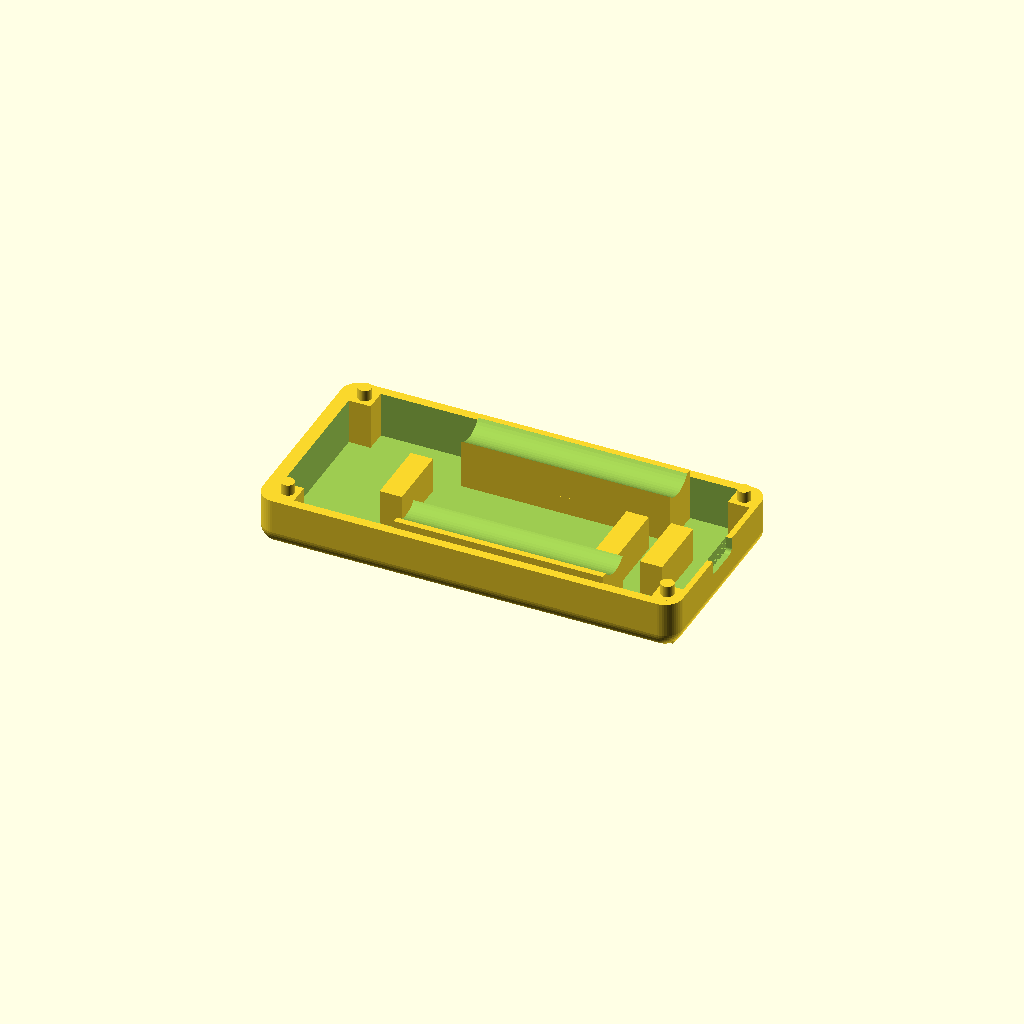
Cell 1: rendered with the file's own defaults.
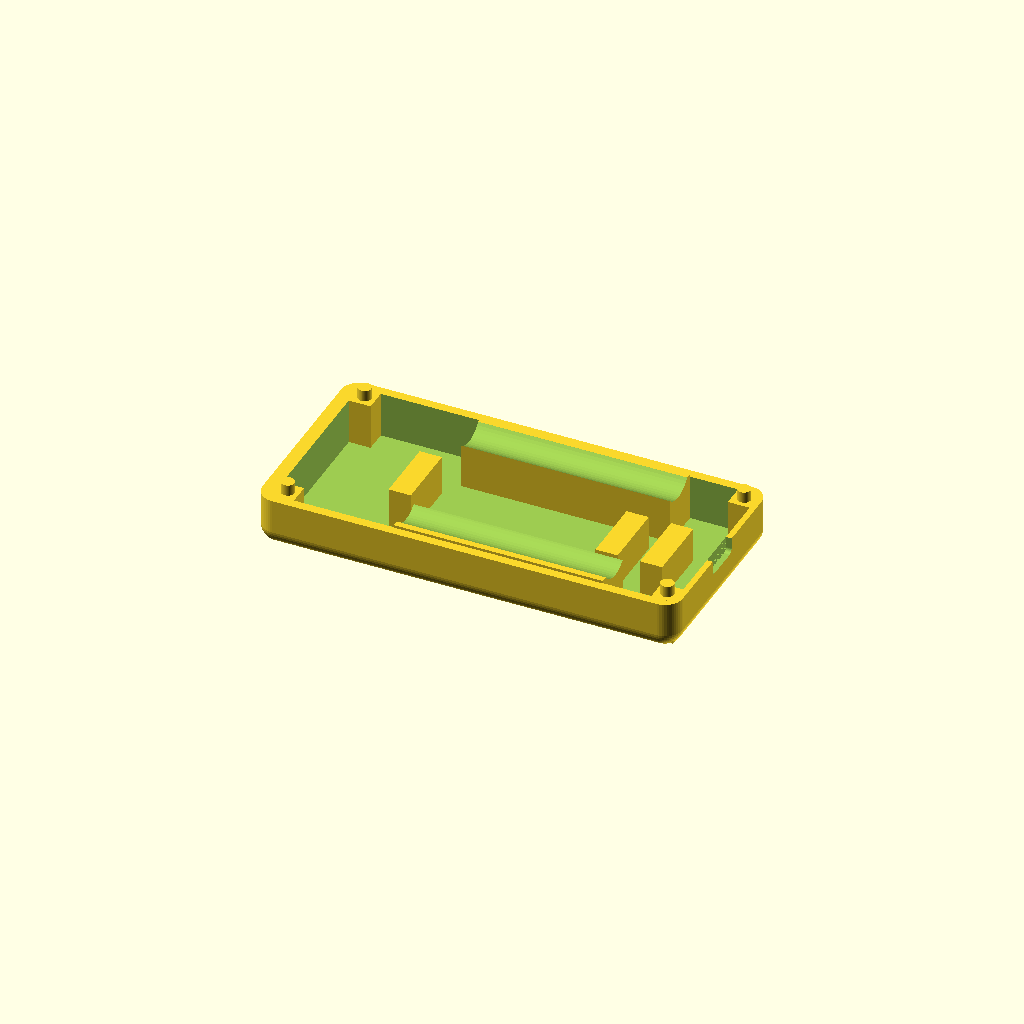
Cell 2: the "design default values" preset from the model's presets file.
One fixed orthographic camera (rotation 55°, 0°, 25°; colour scheme Cornfield) for every cell.
The OpenSCAD source (hardware-design/scad Parts/Rev 2 extended with joystick/04-25-design-alterations/base-plate-v1.scad):
// Dilder Rev 2 "extended with joystick" — BASE PLATE v1
//
// Shallow tray that sits BELOW the aaa-cradle-insert-v1 + top-cover-
// windowed-screen-inlay-v3-2piece stack. Holds the cradle from the
// bottom (cradle drops into the pocket) and snaps up into the top
// cover via 4 cylindrical pegs that slide into the cover's blind M3
// bores.
//
// Stack (global Z, base-plate-local Z shown in []; base plate top = cover mating bottom):
//
//   global 0      [0]      ────── base plate bottom (curved-bottom fillet)
//   global 1.7    [1.7]    ────── pocket floor (cradle's -5.1 bottom rests here)
//   global 7      [7]      ────── base plate top = cover mating bottom
//                                  (pegs extend UP from here)
//   global 11     [11]     ────── pegs tops (4 mm tall)
//   global 14     [14]     ────── cover face-plate bottom (cradle top meets here)
//   global 25.7   [25.7]   ────── cover top (bullnose peak)
//
// Outer footprint (91.5 × 46), corner radius, end-wall thicknesses, and
// corner-pillar screw-hole pattern all match base-v3-2piece / top-cover-
// windowed-screen-inlay-v3-2piece so the four outer sides print flush
// with the cover above.
//
// Export:
//   openscad -o base-plate-v1.3mf base-plate-v1.scad

$fn = 48;

// ============================================================
// Outer shell — match the cover / cradle 91.5 × 46 footprint so
// the base plate's four outer sides are flush with the cover above.
// ============================================================
enclosure_outer_width_along_x_axis_mm          = 94.5;   // was 91.5 — +3 mm on -X side for TP4056
enclosure_outer_depth_along_y_axis_mm          = 46;
minus_x_end_wall_thickness_mm                  = 3;
plus_x_end_wall_thickness_mm                   = 1.2;
perimeter_long_side_wall_thickness_y_mm_base   = 2;
outer_case_top_view_corner_radius_mm           = 4;
outer_case_bottom_edge_fillet_radius_mm        = 4;       // was 2 — matches top cover bullnose for symmetry

// Plate Z: top flush with cover mating bottom. Pocket depth = cradle's
// below-cover-mating extension (5.1 mm) + 0.2 mm slop so the cradle
// settles cleanly on the pocket floor.
base_plate_total_height_z_mm                   = 11.5;   // 6.5 base + 5 mm raised mating edge
cradle_pocket_floor_thickness_mm                = 1.2;    // minimum printable floor
cradle_pocket_floor_z_mm                       = cradle_pocket_floor_thickness_mm; // = 1.2
cradle_pocket_depth_z_mm =
    base_plate_total_height_z_mm - cradle_pocket_floor_z_mm;                      // = 10.3

// ============================================================
// Cradle pocket — rectangle matching the cradle's outer footprint
// plus a small XY slop so the cradle drops in without binding.
// Cradle's outer footprint comes from aaa-cradle-insert-v1's
// plug_x_start/end and plug_y_start/end (3.3–90.0 × 2.3–43.7).
// ============================================================
cradle_plug_x_start_mm                         = 3.3;    // mirrors aaa-cradle
cradle_plug_x_end_mm                           = 93;   // was 90.0 — matches wider cradle
cradle_plug_y_start_mm                         = 2.3;
cradle_plug_y_end_mm                           = 43.7;
cradle_pocket_xy_slop_per_edge_mm              = 0.2;

cradle_pocket_x_start_mm =
    cradle_plug_x_start_mm - cradle_pocket_xy_slop_per_edge_mm;                   // = 3.1
cradle_pocket_x_end_mm =
    cradle_plug_x_end_mm + cradle_pocket_xy_slop_per_edge_mm;                     // = 90.2
cradle_pocket_y_start_mm =
    cradle_plug_y_start_mm - cradle_pocket_xy_slop_per_edge_mm;                   // = 2.1
cradle_pocket_y_end_mm =
    cradle_plug_y_end_mm + cradle_pocket_xy_slop_per_edge_mm;                     // = 43.9

// ============================================================
// Pegs — 4 cylindrical posts at the cover's screw-bore centers.
// Diameter is 0.2 mm under the cover's 3.2 mm M3 clearance bore
// (slip fit, can be pressed tighter by scaling peg diameter up).
// ============================================================
corner_pillar_square_side_length_mm            = 5;
m3_screw_clearance_bore_diameter_mm            = 3.2;
peg_diameter_mm                                = 3;
peg_height_above_pillar_mm                     = 3;    // was 4.0 above plate — now 3.0 above square pillar top
peg_tip_chamfer_mm                             = 0.4;

// ============================================================
// Battery cradle extrusions — curved shells along ±Y long sides
// that follow the AAA cylinder profile, rising above the base
// plate top to hold batteries flush from below when closed.
// ============================================================
aaa_bay_diameter_mm                            = 11.1;   // from cradle insert
aaa_bay_center_z_global_mm =
    base_plate_total_height_z_mm + 0.95;                  // = 7.95 (cradle bay center z=0.95 + base top)
aaa_bay_minus_y_center_y_mm                    = 7.85;   // from cradle insert
aaa_bay_plus_y_center_y_mm                     = 38.15;  // from cradle insert
// AAA bay X range — mirrored to +X side
aaa_bay_x_start_global_mm                      = 30.5;   // mirrored: 94.5 - 64.9
aaa_bay_length_along_x_mm                      = 47;   // from cradle insert
battery_cradle_extrusion_wall_mm               = 1.5;
battery_rail_height_reduction_mm               = 2.5;     // rails stop at Z = pocket_top - 2.5
battery_rail_depth_reduction_per_side_mm       = 2;       // shrink rail Y inward 2 mm each side (was 1)
// Lift the WHOLE rail (curved trough + cylinder cut) up by this amount.
// A solid support block fills the gap from pocket floor to lifted rail
// bottom, so the rail doesn't float. Increase to push the trough higher
// up the cylinder; set 0 to drop the rail back to the pocket floor.
battery_rail_z_lift_mm                         = 4;

// ============================================================
// Final Z clip — anything drawn above this Z gets sliced off.
// Catches battery rails / blocks / pegs that overshoot.
// Set to a very large number (e.g. 1000) to disable.
// ============================================================
max_z_clip_mm                                  = 14;

// USB-C port notch — on the +X wall (thin side), rounded to USB-C
// connector dimensions + 0.2 mm tolerance. Open on 3 sides (top + ±Y).
// Standard USB-C receptacle: 8.94 mm wide × 3.26 mm tall.
usb_c_connector_width_mm                       = 8.94;
usb_c_connector_height_mm                      = 3.26;
usb_c_tolerance_mm                             = 0.2;
usb_c_cutout_width_y_mm =
    usb_c_connector_width_mm + usb_c_tolerance_mm;         // = 9.14
usb_c_cutout_height_z_mm =
    usb_c_connector_height_mm + usb_c_tolerance_mm;        // = 3.46
usb_c_cutout_corner_r_mm                       = 1.0;     // actual ~0.8 mm + print tolerance (was 1.73 stadium)
usb_c_cutout_center_y_mm =
    enclosure_outer_depth_along_y_axis_mm / 2;              // = 23
usb_c_cutout_z_bottom_mm =
    base_plate_total_height_z_mm - usb_c_cutout_height_z_mm; // notch from top edge down
usb_c_wall_x_start_mm =
    enclosure_outer_width_along_x_axis_mm
      - plus_x_end_wall_thickness_mm;                       // +X wall inner face

// ============================================================
// USB-C support blocks — 2 small rectangular blocks under the USB-C
// cutout that brace the connector from below. Tweak the height knob
// below to raise/lower BOTH blocks together.
// ============================================================
usb_support_block_inset_from_wall_mm           = 5;       // -X inset of +X block from outer wall
usb_support_block_width_y_mm                   = 15;      // both blocks
usb_support_block_x_size_mm                    = 5;       // each block X depth
usb_support_block_x_gap_between_blocks_mm      = 5;       // -X gap between the two blocks
// Top of each block sits at: `usb_c_cutout_z_bottom_mm + usb_support_block_height_above_cutout_bottom_mm`.
// 0 = block tops flush with USB-C cutout bottom (just supports the connector).
// Negative = blocks shorter (sit below the cutout, leave a gap under the connector).
// Positive = blocks taller (poke into the USB-C cutout — only useful as alignment fingers).
usb_support_block_height_above_cutout_bottom_mm = 1;

// ============================================================
// Pico retention block — single rectangular block sitting in the
// pocket to brace the Pico W from below. Positioned by the
// inset-from-(-X)-wall knob; size and height tunable below.
// Set the height knob to 0 to disable the block entirely.
// ============================================================
pico_retention_block_inset_from_minus_x_wall_mm = 18;     // distance from -X outer wall to -X edge of the block
pico_retention_block_width_y_mm                 = 15;     // Y width
pico_retention_block_x_size_mm                  = 5;      // X depth
pico_retention_block_y_center_mm =
    enclosure_outer_depth_along_y_axis_mm / 2;             // = 23 (dead-center Y by default)
// Block top Z = cradle_pocket_floor_z_mm + this. 0 = no block, fully sunk into the floor.
pico_retention_block_height_above_pocket_floor_mm = 8;

// Peg XY positions = cover screw-bore centers (pillar XY origin + pillar/2)
peg_xy_positions_list = [
    [minus_x_end_wall_thickness_mm
        + corner_pillar_square_side_length_mm / 2,
     perimeter_long_side_wall_thickness_y_mm_base
        + corner_pillar_square_side_length_mm / 2],
    [enclosure_outer_width_along_x_axis_mm
       - plus_x_end_wall_thickness_mm
       - corner_pillar_square_side_length_mm / 2,
     perimeter_long_side_wall_thickness_y_mm_base
        + corner_pillar_square_side_length_mm / 2],
    [minus_x_end_wall_thickness_mm
        + corner_pillar_square_side_length_mm / 2,
     enclosure_outer_depth_along_y_axis_mm
       - perimeter_long_side_wall_thickness_y_mm_base
       - corner_pillar_square_side_length_mm / 2],
    [enclosure_outer_width_along_x_axis_mm
       - plus_x_end_wall_thickness_mm
       - corner_pillar_square_side_length_mm / 2,
     enclosure_outer_depth_along_y_axis_mm
       - perimeter_long_side_wall_thickness_y_mm_base
       - corner_pillar_square_side_length_mm / 2],
];


// ========== Helpers (same shape language as base-v3-2piece) ==========

module rounded_v_box(w, l, h, r, fn = 48) {
    hull() {
        for (x = [r, w - r])
            for (y = [r, l - r])
                translate([x, y, 0])
                    cylinder(r = r, h = h, $fn = fn);
    }
}

module shell_with_curved_bottom(w, l, h, corner_r, fillet_r) {
    intersection() {
        minkowski() {
            translate([fillet_r, fillet_r, fillet_r])
                rounded_v_box(
                    w - 2 * fillet_r,
                    l - 2 * fillet_r,
                    h - fillet_r,
                    max(0.01, corner_r - fillet_r));
            sphere(r = fillet_r, $fn = 48);
        }
        translate([-1, -1, 0])
            cube([w + 2, l + 2, h]);
    }
}


// ========== Base plate v1 ==========

module base_plate_v1() {
    // Final Z clip — everything in the union below is intersected
    // with this slab so nothing renders above max_z_clip_mm.
    intersection() {
    translate([-1, -1, -1])
        cube([enclosure_outer_width_along_x_axis_mm + 2,
              enclosure_outer_depth_along_y_axis_mm + 2,
              max_z_clip_mm + 1]);
    union() {
        // Shell with curved bottom fillet (matches base-v3-2piece
        // outer profile so the stack reads as one continuous case).
        difference() {
            shell_with_curved_bottom(
                enclosure_outer_width_along_x_axis_mm,
                enclosure_outer_depth_along_y_axis_mm,
                base_plate_total_height_z_mm,
                outer_case_top_view_corner_radius_mm,
                outer_case_bottom_edge_fillet_radius_mm);

            // Cradle pocket — rectangular, opens UP from the base
            // plate top, stops 1.7 mm above the bottom so there's a
            // floor to support the cradle.
            translate([cradle_pocket_x_start_mm,
                       cradle_pocket_y_start_mm,
                       cradle_pocket_floor_z_mm])
                cube([cradle_pocket_x_end_mm - cradle_pocket_x_start_mm,
                      cradle_pocket_y_end_mm - cradle_pocket_y_start_mm,
                      base_plate_total_height_z_mm
                        - cradle_pocket_floor_z_mm + 0.1]);

            // USB-C port notch on +X wall — 2D rounded rectangle
            // profile extruded through the wall. Bottom two corners
            // rounded at 1 mm radius, top open at mating surface.
            // Straight vertical side walls, no taper.
            translate([usb_c_wall_x_start_mm - 0.1, 0, 0])
            rotate([0, 90, 0])
            linear_extrude(height = plus_x_end_wall_thickness_mm + 0.2)
            hull() {
                // Bottom-left circle (in Y-Z plane: Y→Y, Z→-X)
                translate([-(usb_c_cutout_z_bottom_mm + usb_c_cutout_corner_r_mm),
                           usb_c_cutout_center_y_mm
                             - usb_c_cutout_width_y_mm / 2
                             + usb_c_cutout_corner_r_mm])
                    circle(r = usb_c_cutout_corner_r_mm, $fn = 48);
                // Bottom-right circle
                translate([-(usb_c_cutout_z_bottom_mm + usb_c_cutout_corner_r_mm),
                           usb_c_cutout_center_y_mm
                             + usb_c_cutout_width_y_mm / 2
                             - usb_c_cutout_corner_r_mm])
                    circle(r = usb_c_cutout_corner_r_mm, $fn = 48);
                // Top-left point (square corner at mating surface)
                translate([-(base_plate_total_height_z_mm + 0.1),
                           usb_c_cutout_center_y_mm
                             - usb_c_cutout_width_y_mm / 2])
                    square([0.1, 0.01]);
                // Top-right point
                translate([-(base_plate_total_height_z_mm + 0.1),
                           usb_c_cutout_center_y_mm
                             + usb_c_cutout_width_y_mm / 2 - 0.01])
                    square([0.1, 0.01]);
            }
        }

        // 4 square pillar bases — rise from the pocket floor to the
        // base plate top. Cylindrical pegs extend 3 mm above each
        // pillar into the cover's blind M3 bore.
        pillar_base_side_mm = corner_pillar_square_side_length_mm;                 // = 5
        peg_z_bottom_mm = base_plate_total_height_z_mm;                            // pegs start at plate top
        peg_z_shank_top_mm =
            peg_z_bottom_mm + peg_height_above_pillar_mm - peg_tip_chamfer_mm;    // = 9.6
        for (peg_xy = peg_xy_positions_list) {
            // Square pillar base — from pocket floor to plate top
            translate([peg_xy[0] - pillar_base_side_mm / 2,
                       peg_xy[1] - pillar_base_side_mm / 2,
                       cradle_pocket_floor_z_mm])
                cube([pillar_base_side_mm,
                      pillar_base_side_mm,
                      base_plate_total_height_z_mm - cradle_pocket_floor_z_mm]);   // 5.3 mm

            // Cylindrical peg shank — 3 mm above plate top
            translate([peg_xy[0], peg_xy[1], peg_z_bottom_mm])
                cylinder(
                    h = peg_z_shank_top_mm - peg_z_bottom_mm,
                    d = peg_diameter_mm);

            // Chamfered peg tip
            translate([peg_xy[0], peg_xy[1], peg_z_shank_top_mm])
                cylinder(
                    h = peg_tip_chamfer_mm,
                    d1 = peg_diameter_mm,
                    d2 = peg_diameter_mm - 2 * peg_tip_chamfer_mm);
        }

        // Battery cradle troughs along ±Y long sides — solid fills
        // inside the pocket along each wall, with the battery cylinder
        // subtracted downward to carve concave channels into the plate
        // body. The cells drop down into the troughs from above.
        for (bay_params = [[aaa_bay_minus_y_center_y_mm, 0],
                           [aaa_bay_plus_y_center_y_mm, 1]]) {
            bay_y_center = bay_params[0];
            is_plus_y    = bay_params[1];
            inner_r = aaa_bay_diameter_mm / 2;
            // Fill from the enclosure wall inward past the battery edge,
            // reduced 1 mm per side in Y depth
            fill_y_start = is_plus_y
                ? bay_y_center - inner_r - 0.1 + battery_rail_depth_reduction_per_side_mm
                : perimeter_long_side_wall_thickness_y_mm_base;
            fill_y_end = is_plus_y
                ? enclosure_outer_depth_along_y_axis_mm
                    - perimeter_long_side_wall_thickness_y_mm_base
                : bay_y_center + inner_r + 0.1 - battery_rail_depth_reduction_per_side_mm;
            // Rail top — base plate top minus reduction, plus the lift.
            fill_z_top = base_plate_total_height_z_mm
                           - battery_rail_height_reduction_mm
                           + battery_rail_z_lift_mm;
            rail_z_bottom = cradle_pocket_floor_z_mm + battery_rail_z_lift_mm;

            // Support block — solid cube from pocket floor up to the
            // lifted rail bottom, same XY footprint as the rail.
            if (battery_rail_z_lift_mm > 0)
                translate([aaa_bay_x_start_global_mm,
                           fill_y_start,
                           cradle_pocket_floor_z_mm])
                    cube([aaa_bay_length_along_x_mm,
                          fill_y_end - fill_y_start,
                          battery_rail_z_lift_mm + 0.1]);

            difference() {
                // Rail body — solid cube from lifted floor up to top
                translate([aaa_bay_x_start_global_mm,
                           fill_y_start,
                           rail_z_bottom])
                    cube([aaa_bay_length_along_x_mm,
                          fill_y_end - fill_y_start,
                          fill_z_top - rail_z_bottom + 0.1]);

                // Subtract battery cylinder — also lifted by the same
                // amount so the trough rides higher up the cylinder.
                translate([aaa_bay_x_start_global_mm - 0.1,
                           bay_y_center,
                           aaa_bay_center_z_global_mm + battery_rail_z_lift_mm])
                    rotate([0, 90, 0])
                        cylinder(h = aaa_bay_length_along_x_mm + 0.2,
                                 r = inner_r);
            }
        }

        // USB-C support blocks — see top-of-file
        // `usb_support_block_height_above_cutout_bottom_mm` for the
        // tweakable height parameter (raises/lowers both blocks).
        usb_support_block_x_start =
            enclosure_outer_width_along_x_axis_mm
              - usb_support_block_inset_from_wall_mm
              - 2 * usb_support_block_x_size_mm;
        usb_support_block_y_start =
            usb_c_cutout_center_y_mm - usb_support_block_width_y_mm / 2;
        usb_support_block_z_height =
            usb_c_cutout_z_bottom_mm - cradle_pocket_floor_z_mm
              + usb_support_block_height_above_cutout_bottom_mm;
        // +X block (closer to the USB-C wall)
        translate([usb_support_block_x_start,
                   usb_support_block_y_start,
                   cradle_pocket_floor_z_mm])
            cube([usb_support_block_x_size_mm,
                  usb_support_block_width_y_mm,
                  usb_support_block_z_height]);
        // -X block (further from the USB-C wall, separated by gap)
        translate([usb_support_block_x_start
                     - usb_support_block_x_gap_between_blocks_mm
                     - usb_support_block_x_size_mm,
                   usb_support_block_y_start,
                   cradle_pocket_floor_z_mm])
            cube([usb_support_block_x_size_mm,
                  usb_support_block_width_y_mm,
                  usb_support_block_z_height]);

        // Pico retention block — single rectangular block in the pocket.
        // See top-of-file `pico_retention_block_*` for the tunable knobs
        // (X position via inset, Y center, dimensions, height).
        pico_retention_block_x_start =
            minus_x_end_wall_thickness_mm
              + pico_retention_block_inset_from_minus_x_wall_mm;
        pico_retention_block_y_start =
            pico_retention_block_y_center_mm
              - pico_retention_block_width_y_mm / 2;
        translate([pico_retention_block_x_start,
                   pico_retention_block_y_start,
                   cradle_pocket_floor_z_mm])
            cube([pico_retention_block_x_size_mm,
                  pico_retention_block_width_y_mm,
                  pico_retention_block_height_above_pocket_floor_mm]);
    }
    }  // close intersection (final Z clip at max_z_clip_mm)
}

base_plate_v1();
Parameter table extracted from the source (name, type, default, range or options):
enclosure_outer_width_along_x_axis_mm: number, default 94.5
enclosure_outer_depth_along_y_axis_mm: number, default 46
minus_x_end_wall_thickness_mm: number, default 3
plus_x_end_wall_thickness_mm: number, default 1.2
perimeter_long_side_wall_thickness_y_mm_base: number, default 2
outer_case_top_view_corner_radius_mm: number, default 4
outer_case_bottom_edge_fillet_radius_mm: number, default 4
base_plate_total_height_z_mm: number, default 11.5
cradle_pocket_floor_thickness_mm: number, default 1.2
cradle_plug_x_start_mm: number, default 3.3
cradle_plug_x_end_mm: number, default 93
cradle_plug_y_start_mm: number, default 2.3
cradle_plug_y_end_mm: number, default 43.7
cradle_pocket_xy_slop_per_edge_mm: number, default 0.2
corner_pillar_square_side_length_mm: number, default 5
m3_screw_clearance_bore_diameter_mm: number, default 3.2
peg_diameter_mm: number, default 3
peg_height_above_pillar_mm: number, default 3
peg_tip_chamfer_mm: number, default 0.4
aaa_bay_diameter_mm: number, default 11.1
aaa_bay_minus_y_center_y_mm: number, default 7.85
aaa_bay_plus_y_center_y_mm: number, default 38.15
aaa_bay_x_start_global_mm: number, default 30.5
aaa_bay_length_along_x_mm: number, default 47
battery_cradle_extrusion_wall_mm: number, default 1.5
battery_rail_height_reduction_mm: number, default 2.5
battery_rail_depth_reduction_per_side_mm: number, default 2
battery_rail_z_lift_mm: number, default 4
max_z_clip_mm: number, default 14
usb_c_connector_width_mm: number, default 8.94
usb_c_connector_height_mm: number, default 3.26
usb_c_tolerance_mm: number, default 0.2
usb_c_cutout_corner_r_mm: number, default 1
usb_support_block_inset_from_wall_mm: number, default 5
usb_support_block_width_y_mm: number, default 15
usb_support_block_x_size_mm: number, default 5
usb_support_block_x_gap_between_blocks_mm: number, default 5
usb_support_block_height_above_cutout_bottom_mm: number, default 1
pico_retention_block_inset_from_minus_x_wall_mm: number, default 18
pico_retention_block_width_y_mm: number, default 15
pico_retention_block_x_size_mm: number, default 5
pico_retention_block_height_above_pocket_floor_mm: number, default 8
